Run: headless pygame with SDL's dummy video driver; simulated clock (each Clock.tick advances the game by its frame time, no real sleeping); random seed 0; keys injected as events and as key.get_pressed() state; no mouse input.
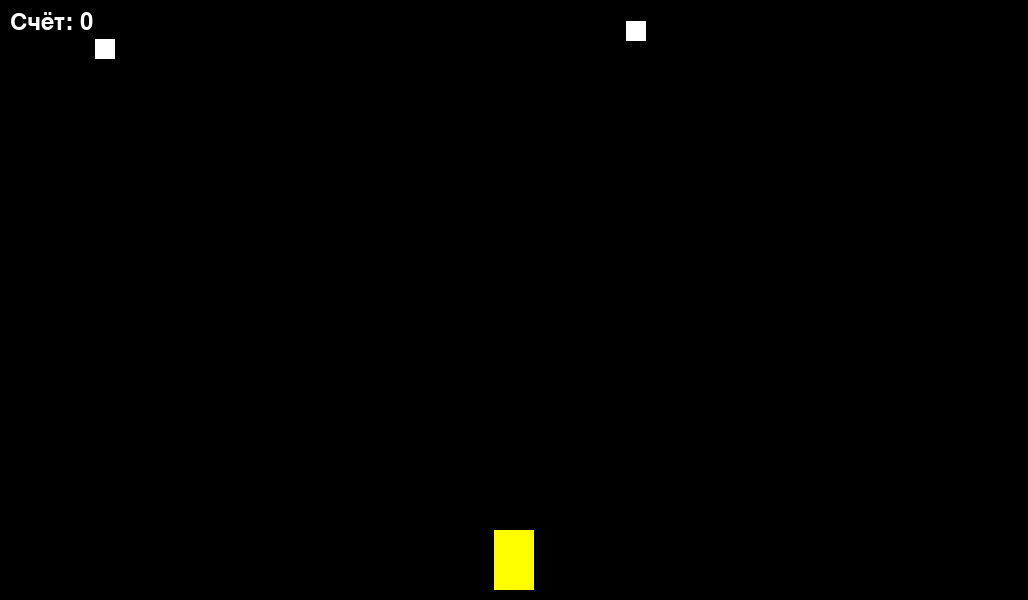
Frame 1 of 4 · flips 1–60 · no input
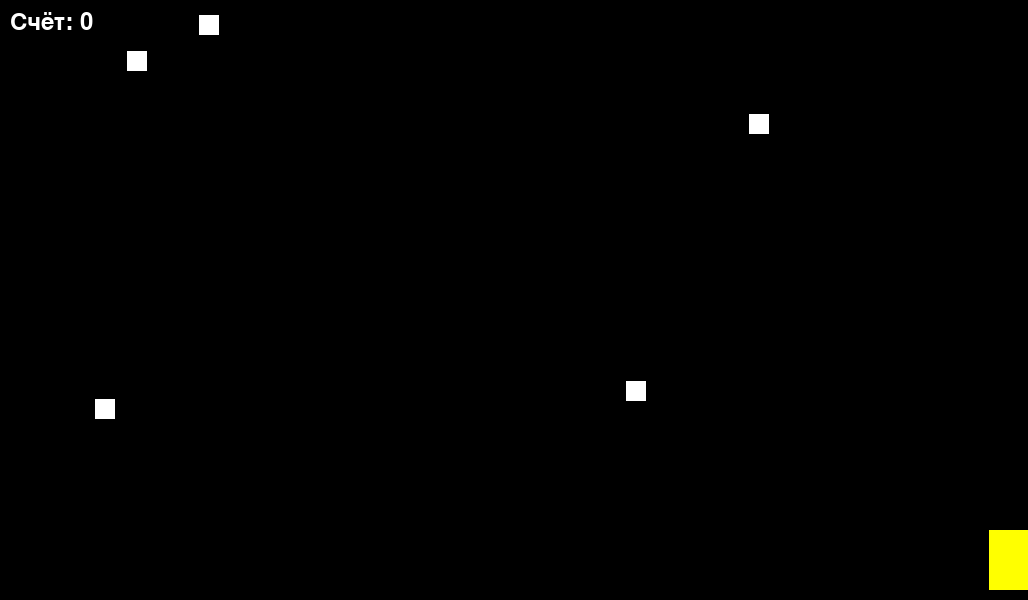
Frame 2 of 4 · flips 61–180 · tapped SPACE, RETURN · held RIGHT (→), D
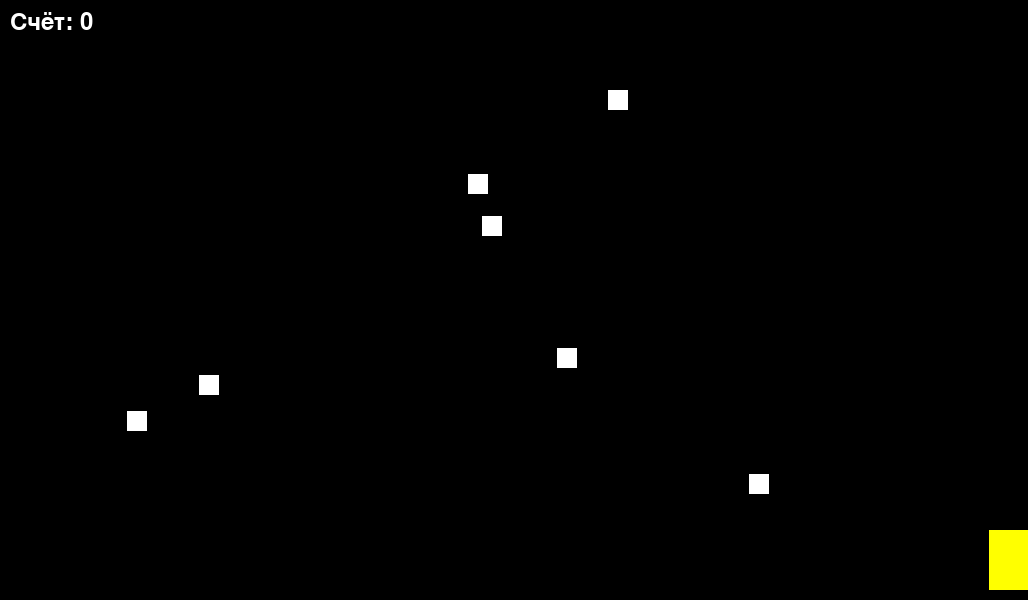
Frame 3 of 4 · flips 181–300 · held DOWN (↓), S
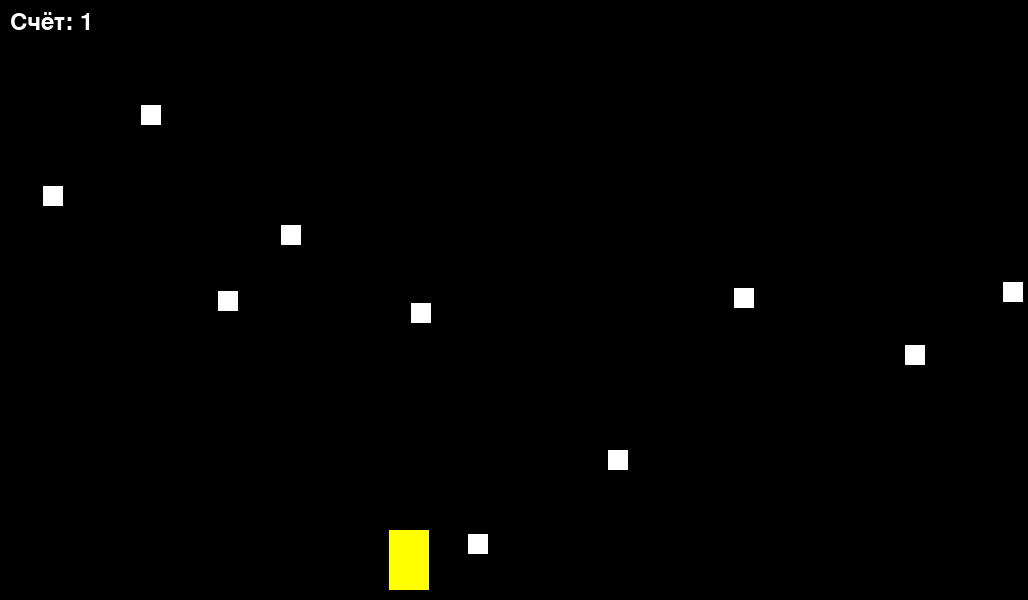
Frame 4 of 4 · flips 301–420 · held LEFT (←), A, UP (↑), W

The pygame program that drew these frames:

import pygame
import random

pygame.init()

WIDTH, HEIGHT = 1028, 600
window = pygame.display.set_mode((WIDTH, HEIGHT))
pygame.display.set_caption("Juldyz")


WHITE = (255, 255, 255)
BLACK = (0, 0, 0)
YELLOW = (255, 255, 0)

ship_width = 40
ship_height = 60
ship_x = WIDTH // 2 - ship_width // 2
ship_y = HEIGHT - ship_height - 10
ship_speed = 5


star_width = 20
star_height = 20
star_speed = 3
stars = []


score = 0
font = pygame.font.Font(None, 36)


def create_star():
    star_x = random.randint(0, WIDTH - star_width)
    star_y = 0
    stars.append(pygame.Rect(star_x, star_y, star_width, star_height))

def draw_ship(x, y):
    pygame.draw.rect(window, YELLOW, (x, y, ship_width, ship_height))


def draw_stars():
    for star in stars:
        pygame.draw.rect(window, WHITE, star)


def draw_score():
    score_text = font.render(f"Счёт: {score}", True, WHITE)
    window.blit(score_text, (10, 10))


clock = pygame.time.Clock()
running = True

while running:
    clock.tick(30)


    for event in pygame.event.get():
        if event.type == pygame.QUIT:
            running = False

    keys = pygame.key.get_pressed()
    if keys[pygame.K_LEFT] and ship_x > 0:
        ship_x -= ship_speed
    if keys[pygame.K_RIGHT] and ship_x < WIDTH - ship_width:
        ship_x += ship_speed


    if random.randint(1, 100) < 5:
        create_star()


    for star in stars[:]:
        star.y += star_speed
        if star.y > HEIGHT:
            stars.remove(star)
 
        if star.colliderect(pygame.Rect(ship_x, ship_y, ship_width, ship_height)):
            stars.remove(star)
            score += 1


    window.fill(BLACK)
    draw_ship(ship_x, ship_y)
    draw_stars()
    draw_score()

    pygame.display.flip()

pygame.quit()
